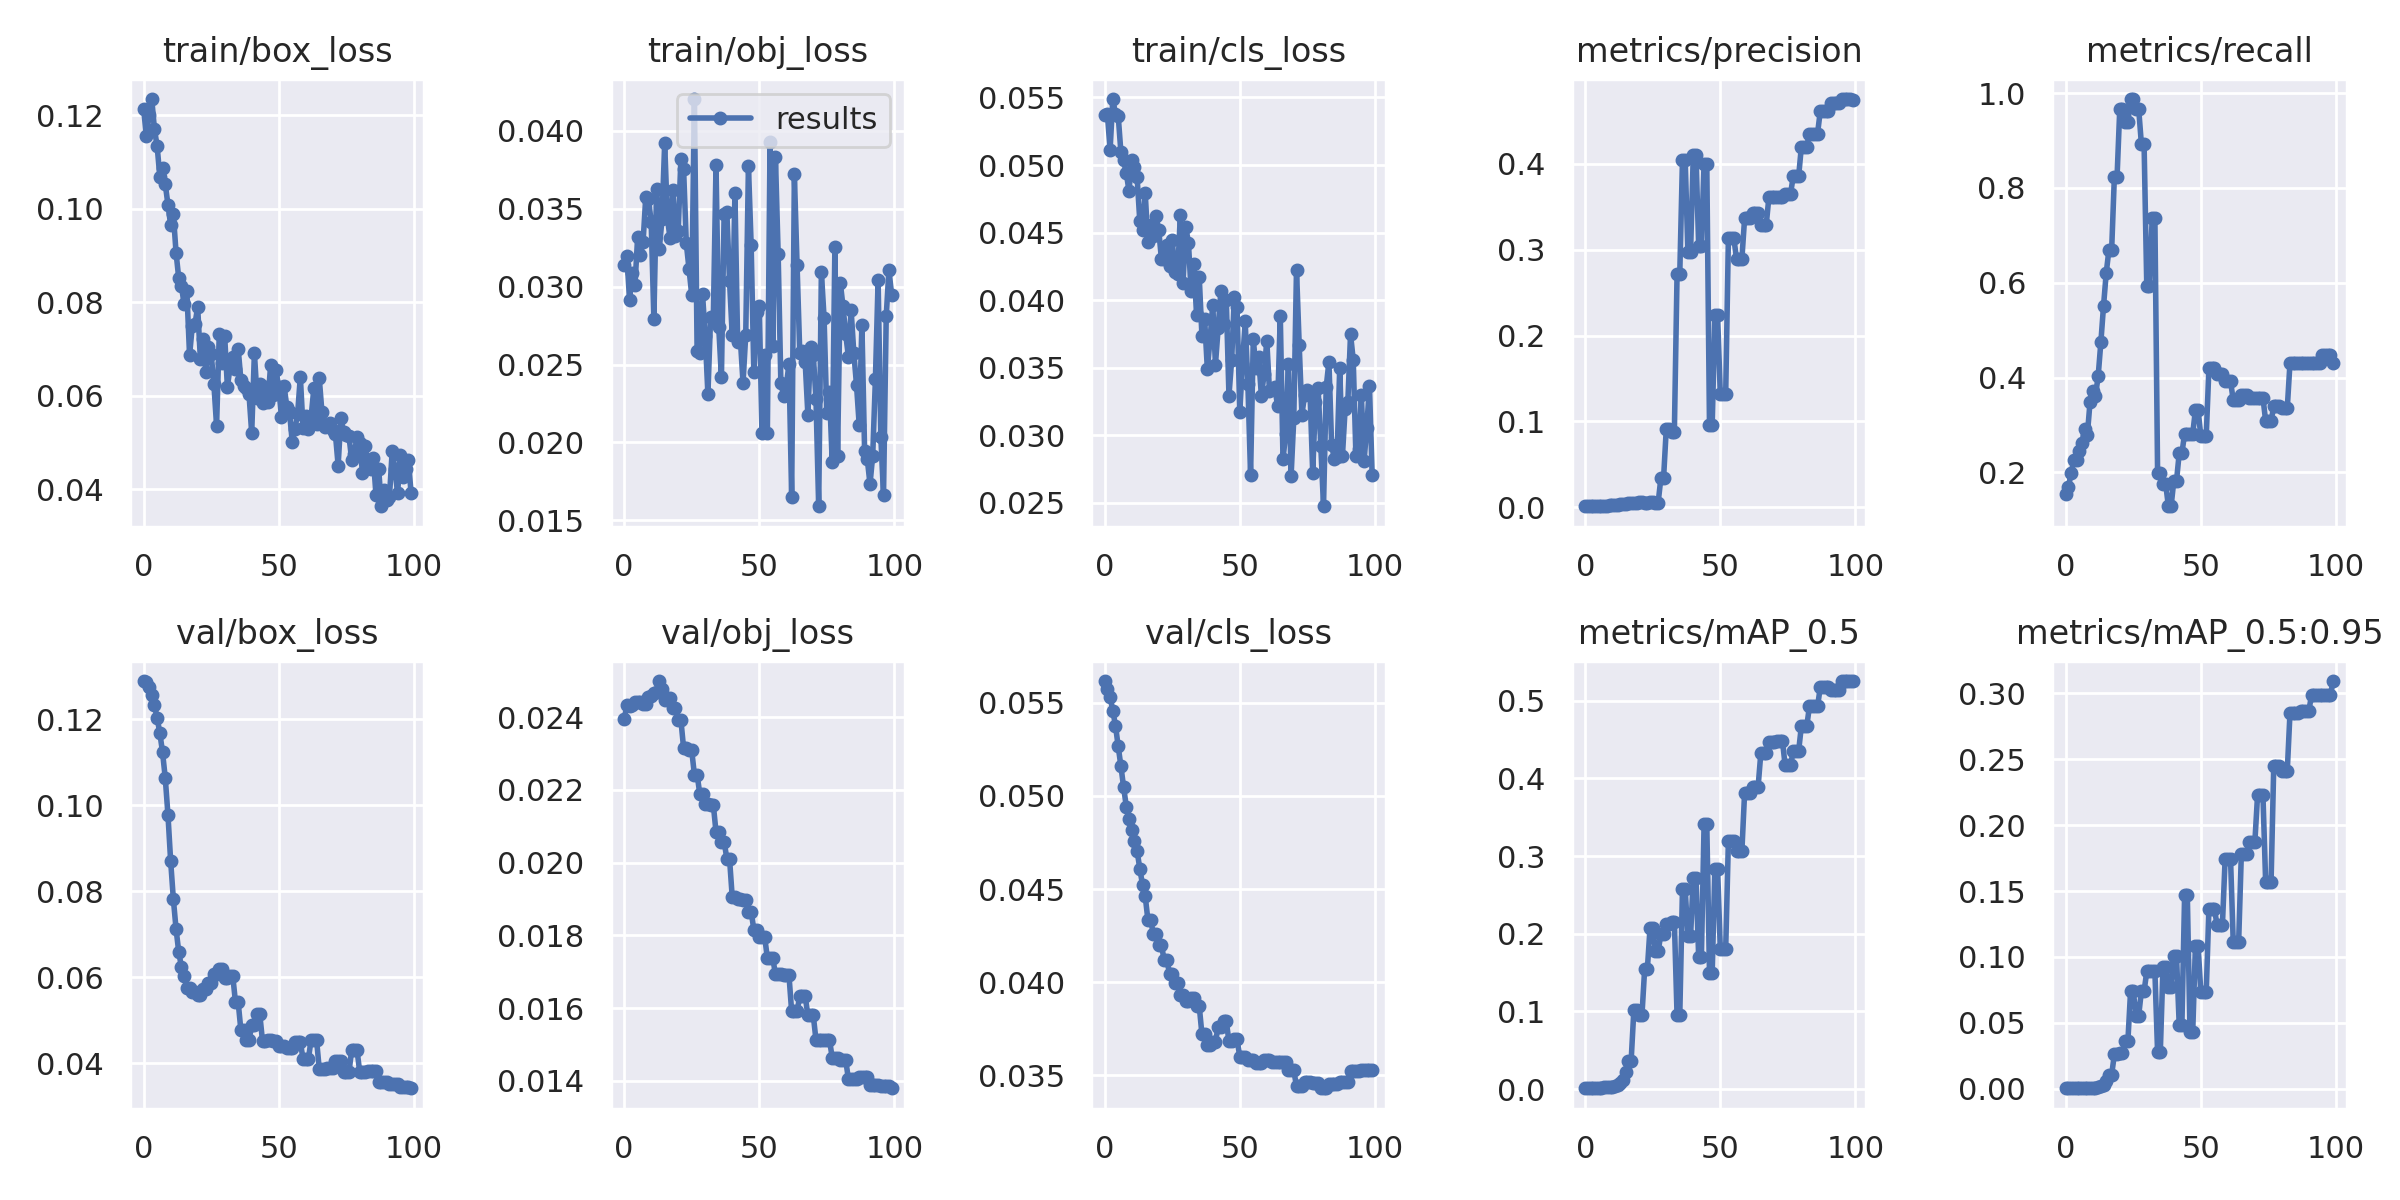

The data file committed next to this chart (first rows):
epoch, train/box_loss, train/obj_loss, train/cls_loss, metrics/precision, metrics/recall, metrics/mAP_0.5, metrics/mAP_0.5:0.95, val/box_loss, val/obj_loss, val/cls_loss, x/lr0, x/lr1, x/lr2
0, 0.1214, 0.03138, 0.0537, 0.001259, 0.1534, 0.001086, 0.0003367, 0.1289, 0.02394, 0.05617, 0.1, 0, 0
1, 0.1154, 0.03199, 0.05378, 0.001312, 0.1695, 0.001022, 0.0003577, 0.1287, 0.02432, 0.05572, 0.0991, 9.901e-05, 9.901e-05
2, 0.12, 0.02913, 0.05112, 0.001473, 0.1981, 0.001158, 0.0004206, 0.1276, 0.02431, 0.05531, 0.0982, 0.000196, 0.000196
3, 0.1234, 0.03089, 0.05489, 0.001635, 0.2266, 0.001336, 0.0005205, 0.1258, 0.02434, 0.05458, 0.09729, 0.0002911, 0.0002911
4, 0.117, 0.03009, 0.05378, 0.001641, 0.2266, 0.001374, 0.0005835, 0.1233, 0.02442, 0.05377, 0.09638, 0.0003842, 0.0003842
5, 0.1133, 0.03322, 0.05365, 0.001744, 0.2448, 0.001565, 0.0006453, 0.1203, 0.02443, 0.05266, 0.09548, 0.0004752, 0.0004752
6, 0.1067, 0.03206, 0.05096, 0.001693, 0.2609, 0.001638, 0.0006445, 0.1168, 0.0244, 0.0516, 0.09456, 0.0005644, 0.0005644
7, 0.1086, 0.03286, 0.05035, 0.00198, 0.2916, 0.002044, 0.0006557, 0.1123, 0.02436, 0.05048, 0.09365, 0.0006515, 0.0006515
8, 0.1052, 0.03577, 0.04938, 0.001808, 0.2791, 0.002051, 0.0006374, 0.1064, 0.02435, 0.04943, 0.09274, 0.0007366, 0.0007366
9, 0.1008, 0.03564, 0.0481, 0.002198, 0.3488, 0.002553, 0.0005652, 0.09783, 0.02455, 0.04874, 0.09182, 0.0008198, 0.0008198
10, 0.09649, 0.03415, 0.05034, 0.002515, 0.3707, 0.003091, 0.0005643, 0.08705, 0.02458, 0.04819, 0.0909, 0.000901, 0.000901
11, 0.09876, 0.02795, 0.04986, 0.002701, 0.3615, 0.004021, 0.0008734, 0.07822, 0.02467, 0.04759, 0.08998, 0.0009802, 0.0009802
12, 0.09056, 0.03628, 0.0491, 0.002918, 0.4026, 0.005441, 0.001133, 0.07128, 0.02469, 0.04705, 0.08906, 0.001057, 0.001057
13, 0.08505, 0.03242, 0.04584, 0.003475, 0.4743, 0.007462, 0.002089, 0.0659, 0.02499, 0.04609, 0.08813, 0.001133, 0.001133
14, 0.08335, 0.03432, 0.04522, 0.003977, 0.5518, 0.01149, 0.003151, 0.0624, 0.02478, 0.04524, 0.08721, 0.001206, 0.001206
15, 0.07949, 0.03921, 0.04793, 0.004461, 0.6214, 0.02156, 0.00585, 0.06034, 0.02447, 0.04462, 0.08628, 0.001277, 0.001277
16, 0.08227, 0.03439, 0.04429, 0.00476, 0.6699, 0.03635, 0.01067, 0.05763, 0.02453, 0.04334, 0.08535, 0.001347, 0.001347
17, 0.06858, 0.03311, 0.04553, 0.00476, 0.6699, 0.03635, 0.01067, 0.05763, 0.02453, 0.04334, 0.08441, 0.001414, 0.001414
18, 0.07484, 0.03621, 0.04478, 0.005346, 0.8235, 0.1013, 0.02604, 0.05668, 0.02426, 0.04261, 0.08348, 0.001479, 0.001479
19, 0.0753, 0.03325, 0.0462, 0.005346, 0.8235, 0.1013, 0.02604, 0.05668, 0.02426, 0.04261, 0.08254, 0.001543, 0.001543
20, 0.07891, 0.03358, 0.0452, 0.005823, 0.9667, 0.09492, 0.02679, 0.05596, 0.02392, 0.04201, 0.0816, 0.001604, 0.001604
21, 0.06782, 0.03819, 0.04303, 0.005823, 0.9667, 0.09492, 0.02679, 0.05596, 0.02392, 0.04201, 0.08066, 0.001663, 0.001663
22, 0.07206, 0.03754, 0.04306, 0.005569, 0.9381, 0.1544, 0.03594, 0.0574, 0.02315, 0.0412, 0.07972, 0.001721, 0.001721
23, 0.06504, 0.03278, 0.04409, 0.005569, 0.9381, 0.1544, 0.03594, 0.0574, 0.02315, 0.0412, 0.07878, 0.001776, 0.001776
24, 0.0703, 0.03115, 0.04251, 0.005731, 0.9875, 0.2078, 0.07404, 0.05864, 0.02308, 0.04047, 0.07783, 0.00183, 0.00183
25, 0.0689, 0.02948, 0.04441, 0.005731, 0.9875, 0.2078, 0.07404, 0.05864, 0.02308, 0.04047, 0.07688, 0.001881, 0.001881
26, 0.0624, 0.04204, 0.04207, 0.005565, 0.9667, 0.1775, 0.05551, 0.06088, 0.02242, 0.03995, 0.07593, 0.001931, 0.001931
27, 0.05355, 0.02588, 0.04195, 0.005565, 0.9667, 0.1775, 0.05551, 0.06088, 0.02242, 0.03995, 0.07498, 0.001978, 0.001978
28, 0.07323, 0.02573, 0.04629, 0.0338, 0.8928, 0.1993, 0.07401, 0.06187, 0.02189, 0.03931, 0.07402, 0.002024, 0.002024
29, 0.06689, 0.02954, 0.04127, 0.0338, 0.8928, 0.1993, 0.07401, 0.06187, 0.02189, 0.03931, 0.07307, 0.002067, 0.002067
30, 0.07265, 0.02686, 0.04544, 0.09112, 0.5922, 0.2125, 0.08902, 0.05994, 0.02162, 0.03901, 0.07211, 0.002109, 0.002109
31, 0.06186, 0.02308, 0.04423, 0.09112, 0.5922, 0.2125, 0.08902, 0.05994, 0.02162, 0.03901, 0.07115, 0.002149, 0.002149
32, 0.06603, 0.02808, 0.04064, 0.08803, 0.7357, 0.2155, 0.08903, 0.0603, 0.02159, 0.03915, 0.07019, 0.002186, 0.002186
33, 0.0682, 0.02792, 0.04268, 0.08803, 0.7357, 0.2155, 0.08903, 0.0603, 0.02159, 0.03915, 0.06922, 0.002222, 0.002222
34, 0.06576, 0.03778, 0.03893, 0.2719, 0.199, 0.09475, 0.02759, 0.0542, 0.02084, 0.03872, 0.06826, 0.002256, 0.002256
35, 0.07, 0.02742, 0.04169, 0.2719, 0.199, 0.09475, 0.02759, 0.0542, 0.02084, 0.03872, 0.06729, 0.002287, 0.002287
36, 0.06325, 0.02419, 0.03735, 0.4047, 0.1752, 0.2572, 0.09233, 0.04773, 0.02058, 0.0372, 0.06632, 0.002317, 0.002317
37, 0.06193, 0.03464, 0.03857, 0.4047, 0.1752, 0.2572, 0.09233, 0.04773, 0.02058, 0.0372, 0.06535, 0.002345, 0.002345
38, 0.06152, 0.03482, 0.03489, 0.298, 0.1284, 0.1971, 0.07711, 0.04541, 0.02011, 0.03662, 0.06437, 0.00237, 0.00237
39, 0.06027, 0.03038, 0.03708, 0.298, 0.1284, 0.1971, 0.07711, 0.04541, 0.02011, 0.03662, 0.06339, 0.002394, 0.002394
40, 0.05198, 0.02687, 0.03965, 0.4103, 0.1819, 0.2721, 0.1004, 0.0489, 0.01905, 0.0368, 0.06242, 0.002416, 0.002416
41, 0.0691, 0.036, 0.03523, 0.4103, 0.1819, 0.2721, 0.1004, 0.0489, 0.01905, 0.0368, 0.06144, 0.002436, 0.002436
42, 0.05941, 0.02646, 0.03793, 0.3047, 0.2401, 0.1703, 0.04863, 0.0514, 0.01899, 0.03761, 0.06045, 0.002454, 0.002454
43, 0.06237, 0.02664, 0.04065, 0.3047, 0.2401, 0.1703, 0.04863, 0.0514, 0.01899, 0.03761, 0.05947, 0.002469, 0.002469
44, 0.05833, 0.02383, 0.03825, 0.4005, 0.2818, 0.3408, 0.1469, 0.04521, 0.01897, 0.0379, 0.05848, 0.002483, 0.002483
45, 0.06179, 0.02689, 0.04004, 0.4005, 0.2818, 0.3408, 0.1469, 0.04521, 0.01897, 0.0379, 0.05749, 0.002495, 0.002495
46, 0.05855, 0.03775, 0.03292, 0.09598, 0.2812, 0.1499, 0.04271, 0.04548, 0.01865, 0.03683, 0.0565, 0.002505, 0.002505
47, 0.06651, 0.0327, 0.03558, 0.09598, 0.2812, 0.1499, 0.04271, 0.04548, 0.01865, 0.03683, 0.05551, 0.002513, 0.002513
48, 0.06018, 0.0245, 0.04026, 0.2236, 0.3313, 0.284, 0.1084, 0.04522, 0.01816, 0.03693, 0.05452, 0.002519, 0.002519
49, 0.06538, 0.0284, 0.03947, 0.2236, 0.3313, 0.284, 0.1084, 0.04522, 0.01816, 0.03693, 0.05352, 0.002523, 0.002523
50, 0.06188, 0.02878, 0.03174, 0.132, 0.2766, 0.181, 0.07319, 0.04418, 0.01796, 0.03601, 0.05253, 0.002525, 0.002525
51, 0.05544, 0.02064, 0.03526, 0.132, 0.2766, 0.181, 0.07319, 0.04418, 0.01796, 0.03601, 0.05153, 0.002525, 0.002525
52, 0.06197, 0.02561, 0.03843, 0.132, 0.2766, 0.181, 0.07319, 0.04418, 0.01796, 0.03601, 0.05052, 0.002523, 0.002523
53, 0.05762, 0.02061, 0.03381, 0.3137, 0.4191, 0.3198, 0.1366, 0.0436, 0.01738, 0.03582, 0.04952, 0.002519, 0.002519
54, 0.0564, 0.0393, 0.02704, 0.3137, 0.4191, 0.3198, 0.1366, 0.0436, 0.01738, 0.03582, 0.04851, 0.002513, 0.002513
55, 0.0501, 0.02619, 0.0371, 0.3137, 0.4191, 0.3198, 0.1366, 0.0436, 0.01738, 0.03582, 0.0475, 0.002505, 0.002505
56, 0.05288, 0.0383, 0.03494, 0.2898, 0.4077, 0.3071, 0.1246, 0.04492, 0.01693, 0.03566, 0.0465, 0.002495, 0.002495
57, 0.05608, 0.03208, 0.03577, 0.2898, 0.4077, 0.3071, 0.1246, 0.04492, 0.01693, 0.03566, 0.04548, 0.002484, 0.002484
58, 0.06401, 0.02383, 0.03291, 0.2898, 0.4077, 0.3071, 0.1246, 0.04492, 0.01693, 0.03566, 0.04447, 0.00247, 0.00247
59, 0.05311, 0.02301, 0.03452, 0.3367, 0.3925, 0.3818, 0.1745, 0.04112, 0.0169, 0.03583, 0.04345, 0.002454, 0.002454
... 40 more rows
